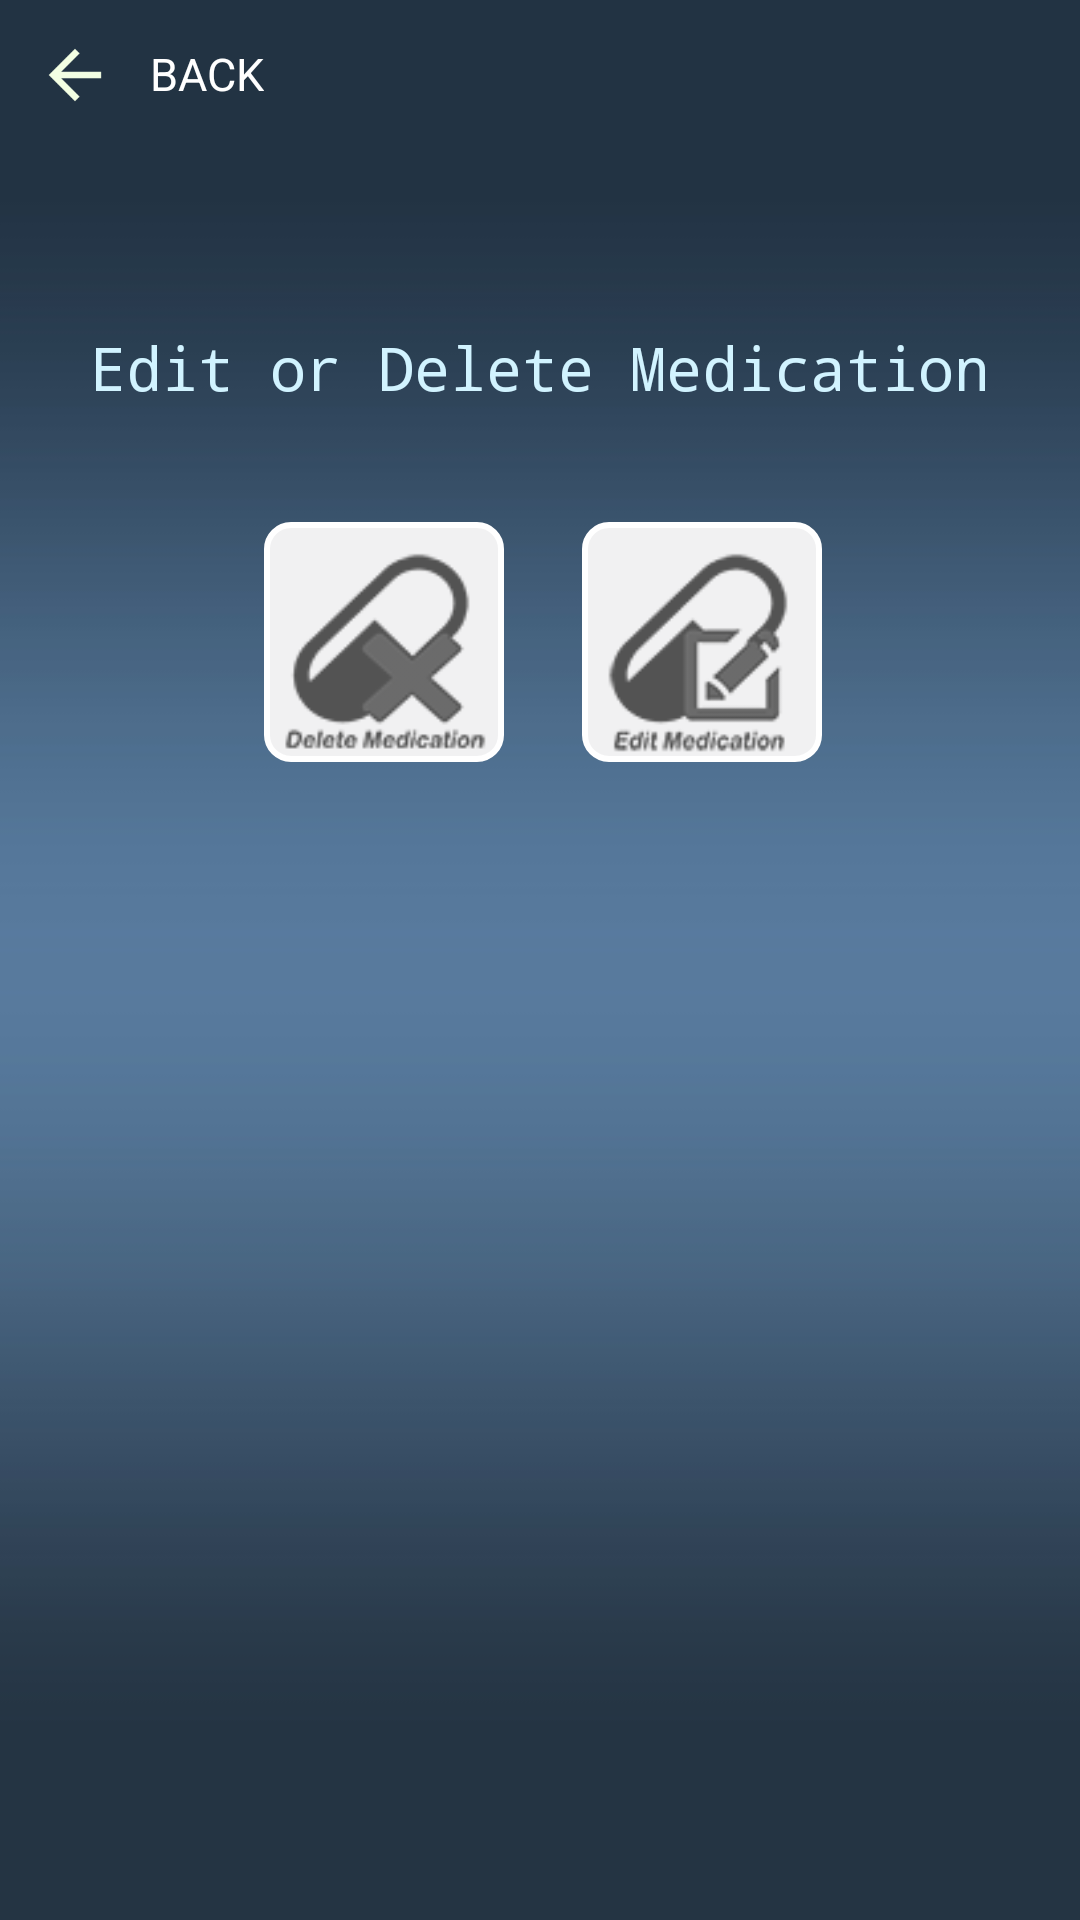

Produce the Android XML layout that renders to this screen, including the resource entries it uses.
<!-- AndroidManifest.xml: application theme Theme.AppCompat.NoActionBar -->
<!-- res/layout/activity_edit_or_delete.xml -->
<?xml version="1.0" encoding="utf-8"?>
<RelativeLayout xmlns:android="http://schemas.android.com/apk/res/android"
    xmlns:app="http://schemas.android.com/apk/res-auto"
    xmlns:tools="http://schemas.android.com/tools"
    android:layout_width="match_parent"
    android:layout_height="match_parent"
    android:background="@drawable/grad1"
    tools:context="com.example.izteeb.PMO.edit_or_delete">

    <Button
        android:layout_width="30dp"
        android:layout_height="30dp"
        android:layout_marginLeft="10dp"
        android:layout_marginTop="10dp"
        android:background="@mipmap/arrow_back"
        android:id="@+id/back_bttn6"
        />

    <TextView
        android:layout_width="wrap_content"
        android:layout_height="wrap_content"
        android:text="BACK"
        android:textSize="15sp"
        android:layout_alignBaseline="@id/back_bttn6"
        android:layout_toRightOf="@id/back_bttn6"
        android:layout_marginLeft="10dp"
        android:textColor="@color/white"
        android:id="@+id/textView2" />

    <TextView
        android:layout_width="wrap_content"
        android:layout_height="wrap_content"
        android:text="Edit or Delete Medication"
        android:fontFamily="monospace"
        android:textColor="#d1f3ff"
        android:textSize="20dp"
        android:layout_centerHorizontal="true"
        android:id="@+id/textView3"
        android:layout_below="@+id/back_bttn6"
        android:layout_marginTop="69dp" />

    <ImageView
        android:layout_width="80dp"
        android:layout_height="80dp"
        android:background="@drawable/button_white"
        android:padding="2dp"
        android:src="@drawable/delete_med"
        android:id="@+id/imageView13"
        android:layout_alignTop="@+id/imageView14"
        android:layout_toEndOf="@+id/textView2" />

    <ImageView
        android:layout_width="80dp"
        android:layout_height="80dp"
        android:background="@drawable/button_white"
        android:padding="2dp"
        android:src="@drawable/edit_med"
        android:id="@+id/imageView14"
        android:layout_marginEnd="86dp"
        android:layout_alignTop="@+id/textView3"
        android:layout_alignParentEnd="true"
        android:layout_marginTop="65dp" />

</RelativeLayout>
<!-- resources referenced by this layout -->
<resources>
  <color name="white">#FFF</color>
  <!-- drawable button_white (drawable) -->
  <?xml version="1.0" encoding="utf-8"?>
  <selector xmlns:android="http://schemas.android.com/apk/res/android">
      <item android:state_pressed="false">
          <shape android:shape="rectangle">
              <corners android:radius="8dp" />
              <solid android:color="@color/overcast" />
  
              <stroke
                  android:width="2dip"
                  android:color="@color/white" />
              <padding
                  android:bottom="4dp"
                  android:left="4dp"
                  android:right="4dp"
                  android:top="4dp" />
          </shape>
      </item>
  
      <item android:state_selected="true">
          <shape android:shape="rectangle">
              <corners android:radius="10dp" />
              <solid android:color="@color/light_blue" />
              <stroke
                  android:width="2dip"
                  android:color="@color/overcast" />
              <padding
                  android:bottom="4dp"
                  android:left="4dp"
                  android:right="4dp"
                  android:top="4dp" />
          </shape>
      </item>
  
      <item android:state_pressed="true">
          <shape android:shape="rectangle">
              <corners android:radius="10dp" />
              <solid android:color="#FFE4E4" />
              <stroke
                  android:width="2dip"
                  android:color="@color/overcast" />
              <padding
                  android:bottom="4dp"
                  android:left="4dp"
                  android:right="4dp"
                  android:top="4dp" />
          </shape>
      </item>
  </selector>
  <!-- drawable delete_med: png bitmap (drawable-hdpi, 3193 bytes) -->
  <!-- drawable edit_med: png bitmap (drawable-hdpi, 3095 bytes) -->
  <!-- drawable grad1: jpg bitmap (drawable-hdpi, 56624 bytes) -->
  <!-- mipmap arrow_back: png bitmap (mipmap-hdpi, 295 bytes) -->
  <color name="overcast">#F1F1F2</color>
  <color name="light_blue">#b2ebf2</color>
</resources>
